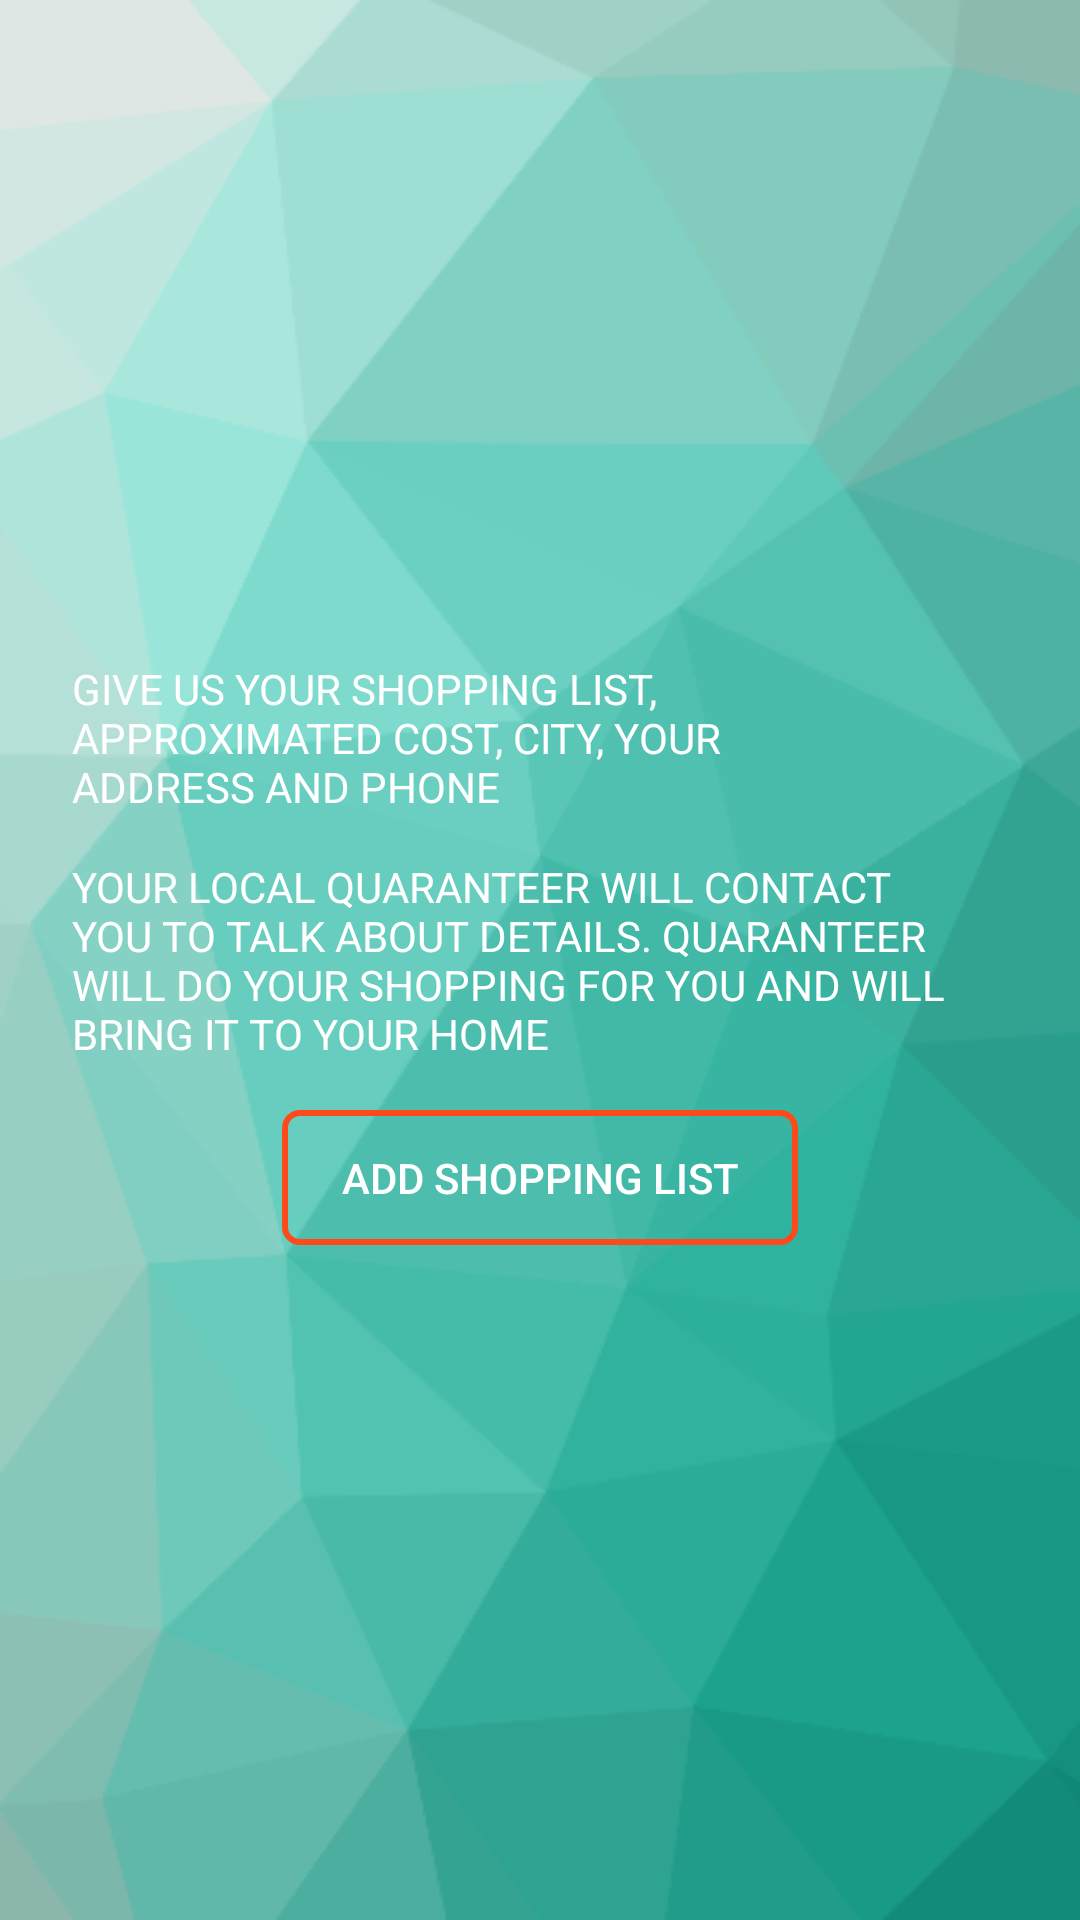

Here is an Android app screen rendered from its layout file. Give the layout XML and the strings, colors and styles it references.
<!-- AndroidManifest.xml: application theme AppTheme -->
<!-- res/layout/needy_instruction_fragment.xml -->
<?xml version="1.0" encoding="utf-8"?>
<androidx.constraintlayout.widget.ConstraintLayout
        xmlns:android="http://schemas.android.com/apk/res/android"
        xmlns:app="http://schemas.android.com/apk/res-auto" xmlns:tools="http://schemas.android.com/tools"
        android:orientation="vertical"
        android:layout_width="match_parent"
        android:layout_height="match_parent"
        android:background="@drawable/kwarantariusz_instruction_background">


    <ImageView
            android:layout_width="239dp"
            android:layout_height="179dp" app:srcCompat="@drawable/circle_shopping_list"
            android:id="@+id/image_atom" android:layout_marginTop="32dp"
            app:layout_constraintTop_toTopOf="parent" app:layout_constraintEnd_toEndOf="parent"
            app:layout_constraintStart_toStartOf="parent"/>

    <TextView
            android:text="@string/needy_instruction_your_local"
            android:layout_width="299dp"
            android:layout_height="68dp"
            android:id="@+id/advertise_teacher_t" android:textSize="14sp"
            android:textColor="@color/BasicWhite"
            app:layout_constraintStart_toStartOf="parent"
            app:layout_constraintEnd_toEndOf="parent" app:layout_constraintHorizontal_bias="0.0"
            android:layout_marginEnd="24dp" android:layout_marginStart="24dp" android:layout_marginTop="8dp"
            app:layout_constraintTop_toBottomOf="@+id/ifyouareateacher_teacher"/>
    <TextView
            android:text="@string/needy_instruction_add"
            android:layout_width="274dp"
            android:layout_height="58dp"
            android:id="@+id/ifyouareateacher_teacher" android:textSize="14sp"
            android:textColor="@color/BasicWhite"
            app:layout_constraintStart_toStartOf="parent"
            app:layout_constraintEnd_toEndOf="parent" app:layout_constraintHorizontal_bias="0.0"
            android:layout_marginEnd="24dp" android:layout_marginStart="24dp"
            android:layout_marginTop="220dp" app:layout_constraintTop_toTopOf="parent"/>
    <Button
            android:text="@string/add_shopping_list"
            android:layout_width="172dp"
            android:layout_height="45dp"
            android:textColor="@color/BasicWhite"
            android:background="@drawable/button_rounded_corners"
            android:id="@+id/student_instruc_search_button"
            app:layout_constraintEnd_toEndOf="parent" app:layout_constraintStart_toStartOf="parent"
            app:layout_constraintTop_toBottomOf="@+id/advertise_teacher_t" android:layout_marginTop="16dp"/>
</androidx.constraintlayout.widget.ConstraintLayout>
<!-- resources referenced by this layout -->
<resources>
  <color name="BasicWhite">#ffffff</color>
  <!-- drawable button_rounded_corners (drawable) -->
  <?xml version="1.0" encoding="utf-8"?>
  <selector xmlns:android="http://schemas.android.com/apk/res/android" >
      <item android:state_pressed="true" >
          <shape android:shape="rectangle"  >
              <corners android:radius="5dip" />
              <stroke android:width="2dip" android:color="@color/colorAccent" />
              <solid android:color="@color/colorAccentLight" />
          </shape>
      </item>
      <item android:state_focused="true">
          <shape android:shape="rectangle"  >
              <corners android:radius="5dip" />
              <stroke android:width="2dip" android:color="@color/colorAccent" />
              <solid android:color="@color/Orange" />
          </shape>
      </item>
      <item >
          <shape android:shape="rectangle"  >
              <corners android:radius="5dip" />
              <stroke android:width="2dip" android:color="@color/colorAccent" />
              <solid android:color="@color/Transparent" />
          </shape>
      </item>
  </selector>
  <!-- drawable circle_shopping_list: png bitmap (drawable, 20148 bytes) -->
  <!-- drawable kwarantariusz_instruction_background: png bitmap (drawable, 33633 bytes) -->
  <string name="add_shopping_list">ADD SHOPPING LIST</string>
  <string name="needy_instruction_add">GIVE US YOUR SHOPPING LIST, APPROXIMATED COST, CITY, YOUR ADDRESS AND PHONE</string>
  <string name="needy_instruction_your_local">YOUR LOCAL QUARANTEER WILL CONTACT YOU TO TALK ABOUT DETAILS. QUARANTEER WILL DO YOUR SHOPPING FOR YOU AND WILL BRING IT TO YOUR HOME</string>
  <style name="AppTheme" parent="Theme.AppCompat.Light.DarkActionBar">
          
          <item name="colorPrimary">@color/colorPrimary</item>
          <item name="colorPrimaryDark">@color/colorPrimaryDark</item>
          <item name="colorAccent">@color/colorAccent</item>
      </style>
  <color name="colorAccent">#fe491a</color>
  <color name="colorAccentLight">#fc967c</color>
  <color name="Transparent">#00000000</color>
  <color name="colorPrimary">#4abdac</color>
  <color name="colorPrimaryDark">#21ad99</color>
</resources>
